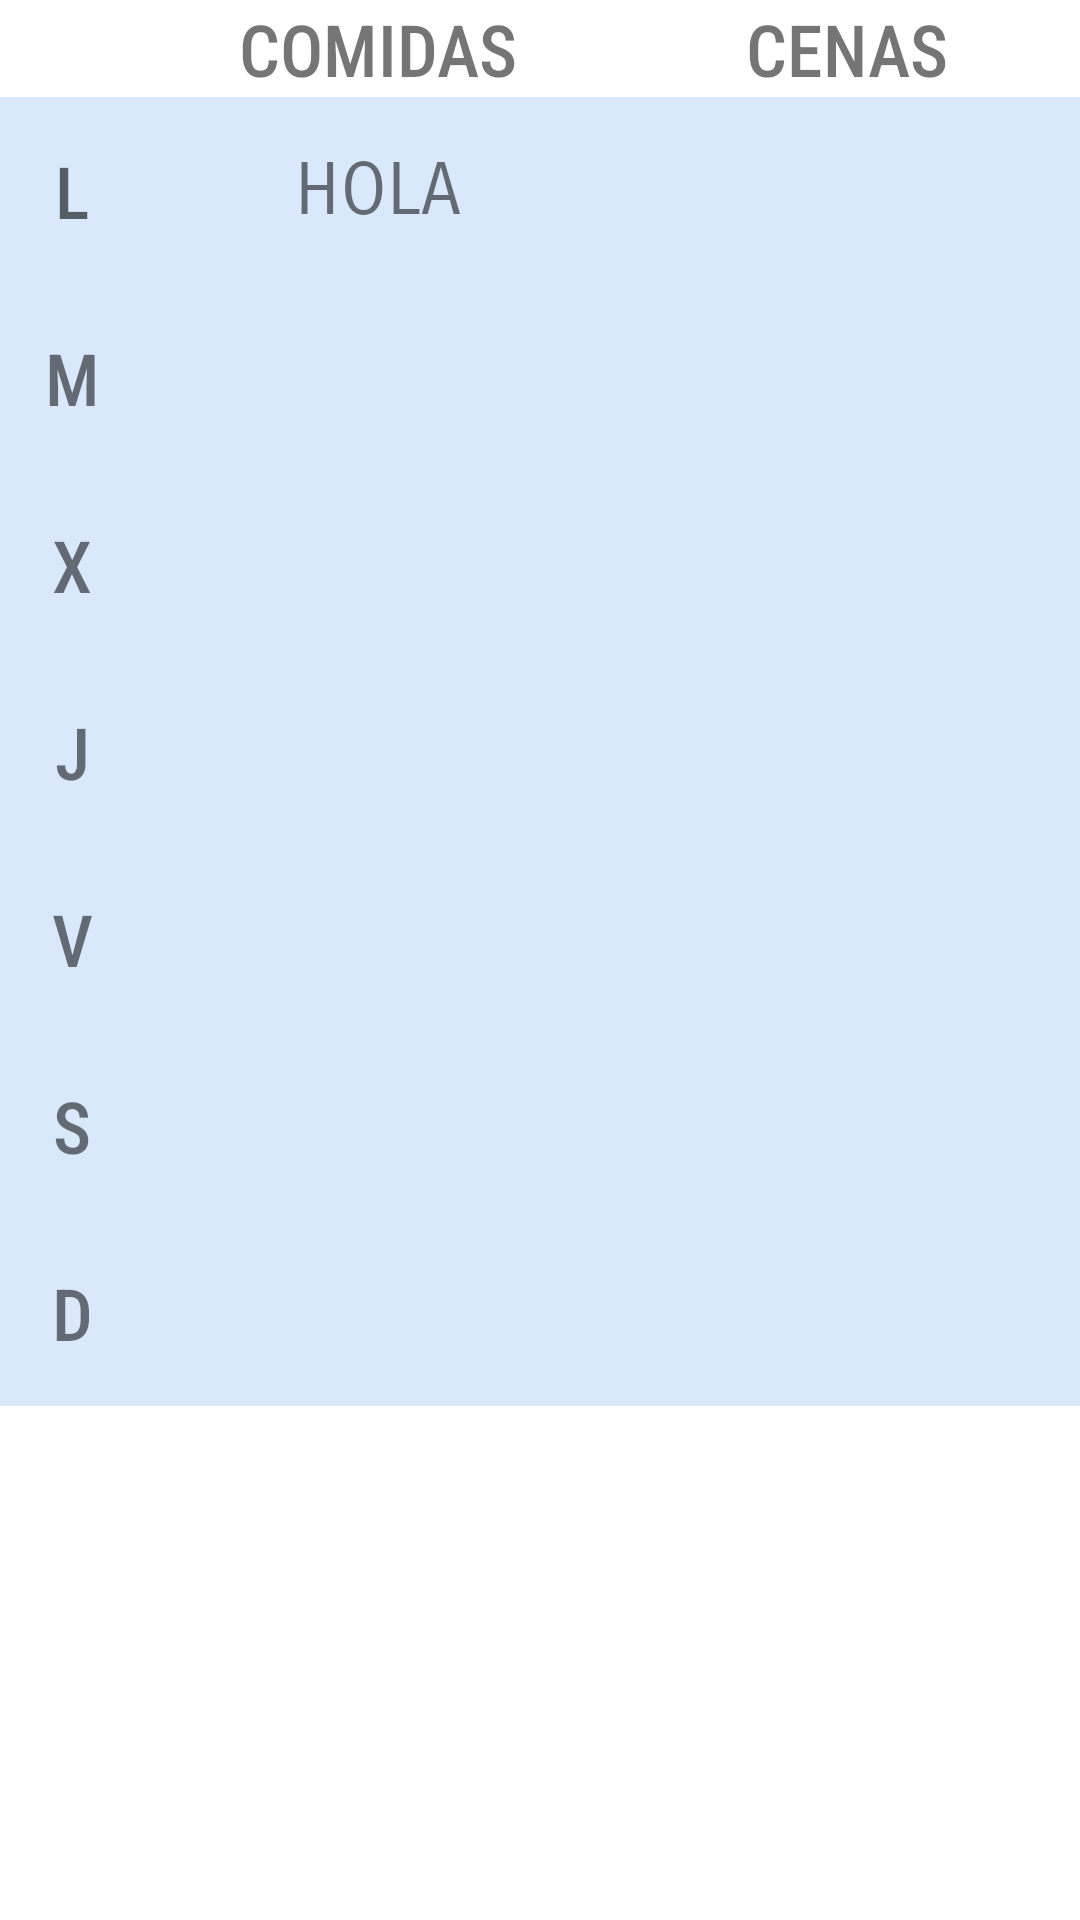

The Android layout XML behind this screen, and the referenced resources:
<!-- AndroidManifest.xml: application theme AppTheme -->
<!-- res/layout/table_days.xml -->
<?xml version="1.0" encoding="utf-8"?>
<TableLayout xmlns:android="http://schemas.android.com/apk/res/android"
    android:layout_width="match_parent"
    android:layout_height="wrap_content"
    android:stretchColumns="1,2">

    <TableRow>

        <TextView
            android:layout_width="wrap_content"
            android:layout_height="wrap_content"
            android:enabled="false"
            android:textSize="20sp" />

        <TextView
            android:layout_width="0dip"
            android:layout_height="wrap_content"
            android:layout_weight="1"
            android:fontFamily="sans-serif-condensed-medium"
            android:gravity="center"
            android:text="Comidas"
            android:textAllCaps="true"
            android:textSize="24sp" />

        <TextView
            android:layout_width="0dip"
            android:layout_height="wrap_content"
            android:layout_weight="1"
            android:fontFamily="sans-serif-condensed-medium"
            android:gravity="center"
            android:text="Cenas"
            android:textAllCaps="true"
            android:textSize="24sp" />
    </TableRow>

    <TableRow
        android:background="#DAE8FC"
        android:minHeight="60dp">

        <TextView
            android:layout_width="wrap_content"
            android:layout_height="wrap_content"
            android:fontFamily="sans-serif-condensed-medium"
            android:gravity="center"
            android:padding="15dp"
            android:text="L"
            android:textAppearance="@style/TextAppearance.AppCompat.Display1"
            android:textSize="24sp"
            android:typeface="normal" />

        <TextView
            android:id="@+id/item11"
            style="@style/itemsTable"
            android:layout_width="0dip"
            android:layout_height="match_parent"
            android:layout_weight="1"
            android:fontFamily="sans-serif-smallcaps"
            android:tag="item11"
            android:text="HOLA"
            android:textSize="24sp" />

        <TextView
            android:id="@+id/item12"
            style="@style/itemsTable"
            android:layout_width="0dip"
            android:layout_height="match_parent"
            android:layout_weight="1"
            android:fontFamily="sans-serif-smallcaps"
            android:tag="item12" />
    </TableRow>

    <TableRow
        android:background="#DAE8FC"
        android:minHeight="60dp">

        <TextView
            android:layout_width="wrap_content"
            android:layout_height="wrap_content"
            android:fontFamily="sans-serif-condensed-medium"
            android:gravity="center"
            android:padding="15dp"
            android:text="M"
            android:textSize="24sp" />

        <TextView
            android:id="@+id/item21"
            style="@style/itemsTable"
            android:layout_width="0dip"
            android:layout_height="match_parent"
            android:layout_weight="1"
            android:fontFamily="sans-serif-smallcaps"
            android:tag="item21" />

        <TextView
            android:id="@+id/item22"
            style="@style/itemsTable"
            android:layout_width="0dip"
            android:layout_height="match_parent"
            android:layout_weight="1"
            android:fontFamily="sans-serif-smallcaps"
            android:tag="item22" />
    </TableRow>

    <TableRow
        android:background="#DAE8FC"
        android:minHeight="60dp">

        <TextView
            android:layout_width="wrap_content"
            android:layout_height="wrap_content"
            android:fontFamily="sans-serif-condensed-medium"
            android:gravity="center"
            android:padding="15dp"
            android:text="X"
            android:textSize="24sp" />

        <TextView
            android:id="@+id/item31"
            style="@style/itemsTable"
            android:layout_width="0dip"
            android:layout_height="match_parent"
            android:layout_weight="1"
            android:fontFamily="sans-serif-smallcaps"
            android:tag="item31" />

        <TextView
            android:id="@+id/item32"
            style="@style/itemsTable"
            android:layout_width="0dip"
            android:layout_height="match_parent"
            android:layout_weight="1"
            android:fontFamily="sans-serif-smallcaps"
            android:tag="item32" />
    </TableRow>

    <TableRow
        android:background="#DAE8FC"
        android:minHeight="60dp">

        <TextView
            android:layout_width="wrap_content"
            android:layout_height="wrap_content"
            android:fontFamily="sans-serif-condensed-medium"
            android:gravity="center"
            android:padding="15dp"
            android:text="J"
            android:textSize="24sp" />

        <TextView
            android:id="@+id/item41"
            style="@style/itemsTable"
            android:layout_width="0dip"
            android:layout_height="match_parent"
            android:layout_weight="1"
            android:fontFamily="sans-serif-smallcaps"
            android:tag="item41" />

        <TextView
            android:id="@+id/item42"
            style="@style/itemsTable"
            android:layout_width="0dip"
            android:layout_height="match_parent"
            android:layout_weight="1"
            android:fontFamily="sans-serif-smallcaps"
            android:tag="item42" />
    </TableRow>

    <TableRow
        android:background="#DAE8FC"
        android:minHeight="60dp">

        <TextView
            android:layout_width="wrap_content"
            android:layout_height="wrap_content"
            android:fontFamily="sans-serif-condensed-medium"
            android:gravity="center"
            android:padding="15dp"
            android:text="V"
            android:textSize="24sp" />

        <TextView
            android:id="@+id/item51"
            style="@style/itemsTable"
            android:layout_width="0dip"
            android:layout_height="match_parent"
            android:layout_weight="1"
            android:fontFamily="sans-serif-smallcaps"
            android:tag="item51" />

        <TextView
            android:id="@+id/item52"
            style="@style/itemsTable"
            android:layout_width="0dip"
            android:layout_height="match_parent"
            android:layout_weight="1"
            android:fontFamily="sans-serif-smallcaps"
            android:tag="item52" />
    </TableRow>

    <TableRow
        android:background="#DAE8FC"
        android:minHeight="60dp">

        <TextView
            android:layout_width="wrap_content"
            android:layout_height="wrap_content"
            android:fontFamily="sans-serif-condensed-medium"
            android:gravity="center"
            android:padding="15dp"
            android:text="S"
            android:textSize="24sp" />

        <TextView
            android:id="@+id/item61"
            style="@style/itemsTable"
            android:layout_width="0dip"
            android:layout_height="match_parent"
            android:layout_weight="1"
            android:fontFamily="sans-serif-smallcaps"
            android:tag="item61" />

        <TextView
            android:id="@+id/item62"
            style="@style/itemsTable"
            android:layout_width="0dip"
            android:layout_height="match_parent"
            android:layout_weight="1"
            android:fontFamily="sans-serif-smallcaps"
            android:tag="item62" />
    </TableRow>

    <TableRow
        android:background="#DAE8FC"
        android:minHeight="60dp">

        <TextView
            android:layout_width="wrap_content"
            android:layout_height="wrap_content"
            android:fontFamily="sans-serif-condensed-medium"
            android:gravity="center"
            android:padding="15dp"
            android:text="D"
            android:textSize="24sp" />

        <TextView
            android:id="@+id/item71"
            style="@style/itemsTable"
            android:layout_width="0dip"
            android:layout_height="match_parent"
            android:layout_weight="1"
            android:fontFamily="sans-serif-smallcaps"
            android:tag="item71" />

        <TextView
            android:id="@+id/item72"
            style="@style/itemsTable"
            android:layout_width="0dip"
            android:layout_height="match_parent"
            android:layout_weight="1"
            android:tag="item72" />
    </TableRow>


</TableLayout>
<!-- resources referenced by this layout -->
<resources>
  <style name="itemsTable" parent="Widget.AppCompat.TextView">
          <item name="android:textSize">22sp</item>
          <item name="android:gravity">center</item>
      </style>
  <style name="AppTheme" parent="Theme.MaterialComponents.DayNight">
          
          <item name="colorPrimary">@color/colorPrimary</item>
          <item name="colorPrimaryDark">@color/colorPrimaryDark</item>
          <item name="colorAccent">@color/colorAccent</item>
      </style>
  <color name="colorPrimary">#ffea00</color>
  <color name="colorPrimaryDark">#D59800</color>
  <color name="colorAccent">#ffd180</color>
</resources>
